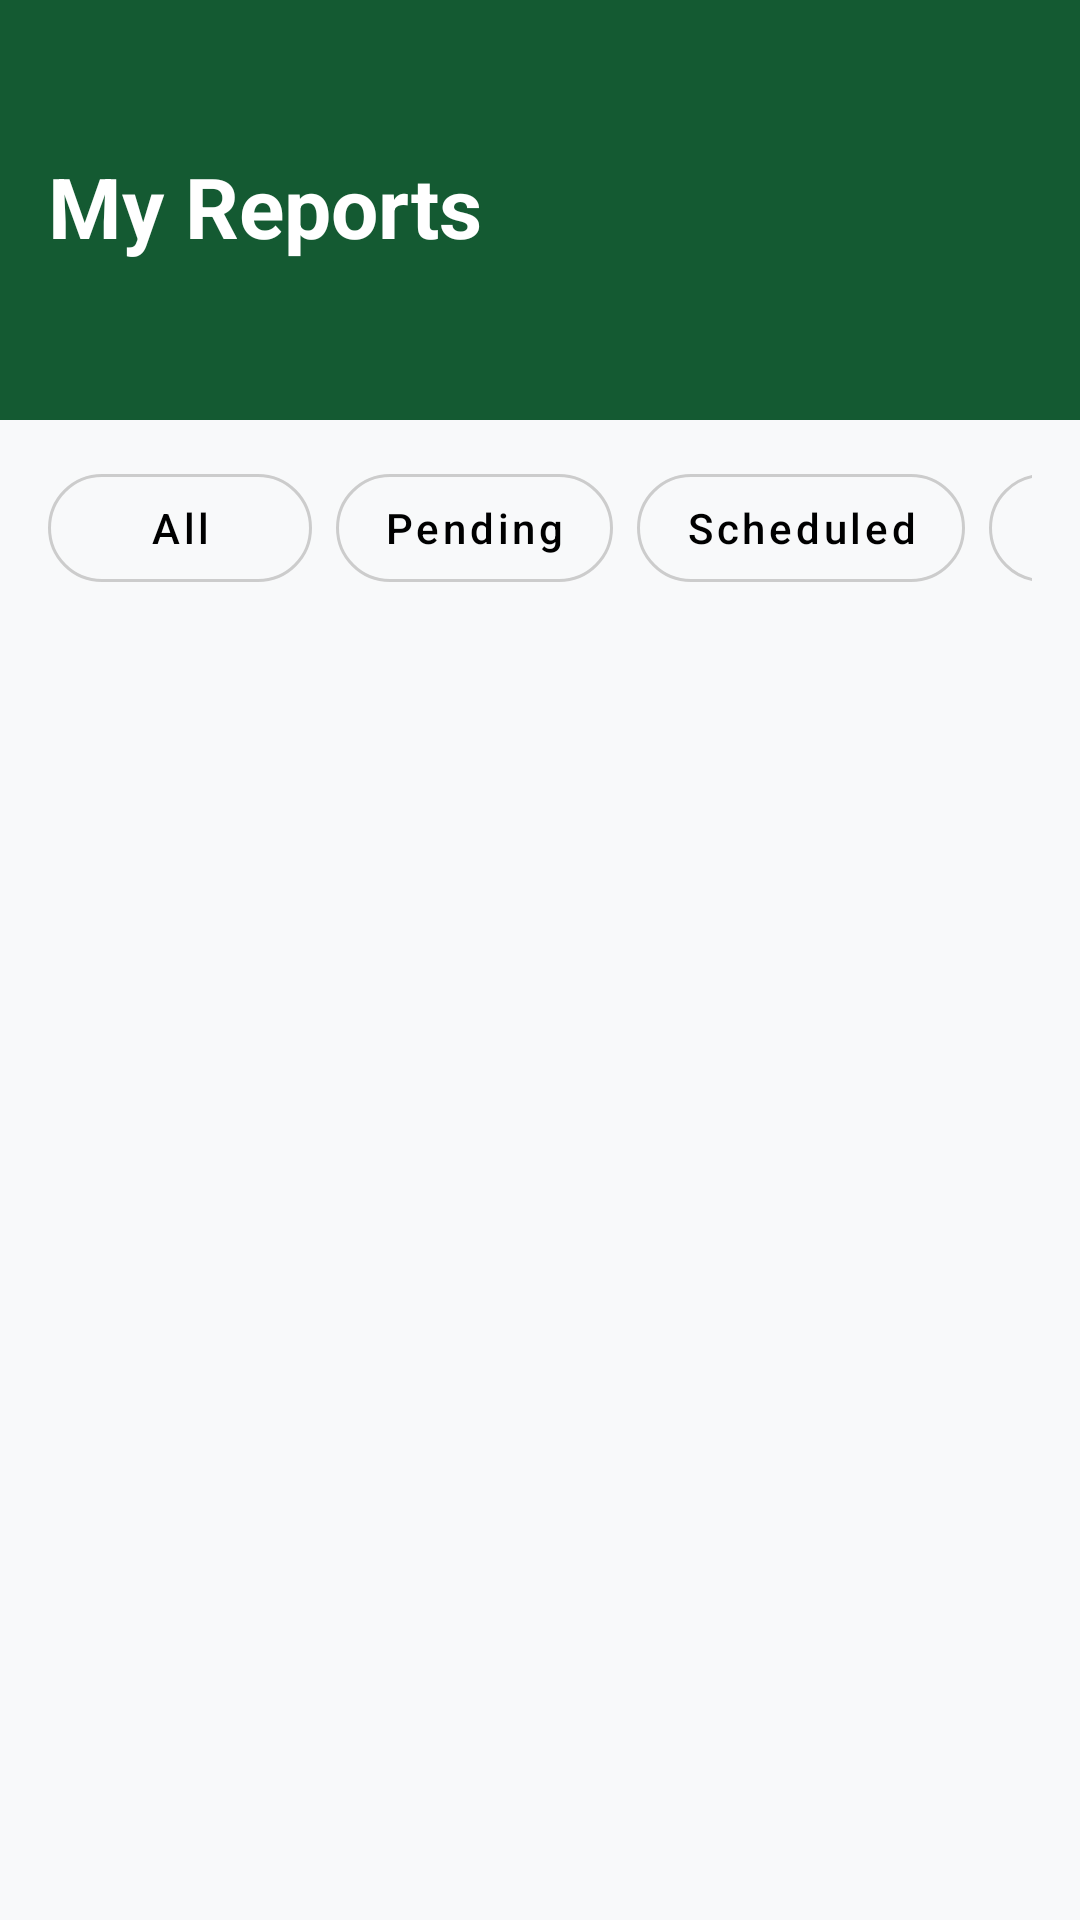

Android layout source for this screen:
<!-- AndroidManifest.xml: application theme Theme.DiseaseAlertLesotho -->
<!-- res/layout/fragment_farmer_reports.xml -->
<?xml version="1.0" encoding="utf-8"?>
<androidx.constraintlayout.widget.ConstraintLayout xmlns:android="http://schemas.android.com/apk/res/android"
    xmlns:app="http://schemas.android.com/apk/res-auto"
    android:layout_width="match_parent"
    android:layout_height="match_parent"
    android:background="#F8F9FA">

    <View
        android:id="@+id/view_header"
        android:layout_width="match_parent"
        android:layout_height="140dp"
        android:background="@color/header_green"
        app:layout_constraintTop_toTopOf="parent" />

    <TextView
        android:id="@+id/tv_reports_title"
        android:layout_width="wrap_content"
        android:layout_height="wrap_content"
        android:layout_marginStart="16dp"
        android:layout_marginTop="50dp"
        android:text="My Reports"
        android:textColor="@color/white"
        android:textSize="28sp"
        android:textStyle="bold"
        app:layout_constraintStart_toStartOf="parent"
        app:layout_constraintTop_toTopOf="parent" />

    
    <HorizontalScrollView
        android:id="@+id/scroll_filters"
        android:layout_width="match_parent"
        android:layout_height="wrap_content"
        android:layout_marginTop="12dp"
        android:paddingHorizontal="16dp"
        android:scrollbars="none"
        app:layout_constraintTop_toBottomOf="@id/view_header">

        <LinearLayout
            android:layout_width="wrap_content"
            android:layout_height="wrap_content"
            android:orientation="horizontal">

            <com.google.android.material.button.MaterialButton
                android:id="@+id/btn_filter_all"
                style="@style/Widget.MaterialComponents.Button.OutlinedButton"
                android:layout_width="wrap_content"
                android:layout_height="wrap_content"
                android:text="All"
                android:textAllCaps="false"
                android:textColor="@color/black"
                app:cornerRadius="20dp"
                app:strokeColor="@color/border_color" />

            <com.google.android.material.button.MaterialButton
                android:id="@+id/btn_filter_pending"
                style="@style/Widget.MaterialComponents.Button.OutlinedButton"
                android:layout_width="wrap_content"
                android:layout_height="wrap_content"
                android:layout_marginStart="8dp"
                android:text="Pending"
                android:textAllCaps="false"
                android:textColor="@color/black"
                app:cornerRadius="20dp"
                app:strokeColor="@color/border_color" />

            <com.google.android.material.button.MaterialButton
                android:id="@+id/btn_filter_active"
                style="@style/Widget.MaterialComponents.Button.OutlinedButton"
                android:layout_width="wrap_content"
                android:layout_height="wrap_content"
                android:layout_marginStart="8dp"
                android:text="Scheduled"
                android:textAllCaps="false"
                android:textColor="@color/black"
                app:cornerRadius="20dp"
                app:strokeColor="@color/border_color" />

            <com.google.android.material.button.MaterialButton
                android:id="@+id/btn_filter_resolved"
                style="@style/Widget.MaterialComponents.Button.OutlinedButton"
                android:layout_width="wrap_content"
                android:layout_height="wrap_content"
                android:layout_marginStart="8dp"
                android:text="Resolved"
                android:textAllCaps="false"
                android:textColor="@color/black"
                app:cornerRadius="20dp"
                app:strokeColor="@color/border_color" />
        </LinearLayout>
    </HorizontalScrollView>

    <ListView
        android:id="@+id/list_reports_history"
        android:layout_width="match_parent"
        android:layout_height="0dp"
        android:layout_marginTop="12dp"
        android:divider="@android:color/transparent"
        android:dividerHeight="8dp"
        android:paddingHorizontal="16dp"
        android:clipToPadding="false"
        app:layout_constraintBottom_toBottomOf="parent"
        app:layout_constraintTop_toBottomOf="@id/scroll_filters" />

    <TextView
        android:id="@+id/tv_empty_state_history"
        android:layout_width="wrap_content"
        android:layout_height="wrap_content"
        android:text="No reports yet"
        android:textColor="#757575"
        android:textSize="16sp"
        android:visibility="gone"
        app:layout_constraintBottom_toBottomOf="parent"
        app:layout_constraintEnd_toEndOf="parent"
        app:layout_constraintStart_toStartOf="parent"
        app:layout_constraintTop_toBottomOf="@id/scroll_filters" />

</androidx.constraintlayout.widget.ConstraintLayout>
<!-- resources referenced by this layout -->
<resources>
  <color name="black">#FF000000</color>
  <color name="border_color">#CCCCCC</color>
  <color name="header_green">#145A32</color>
  <color name="white">#FFFFFFFF</color>
  <style name="Theme.DiseaseAlertLesotho" parent="Base.Theme.DiseaseAlertLesotho" />
  <style name="Base.Theme.DiseaseAlertLesotho" parent="Theme.Material3.DayNight.NoActionBar">
          
          
      </style>
</resources>
